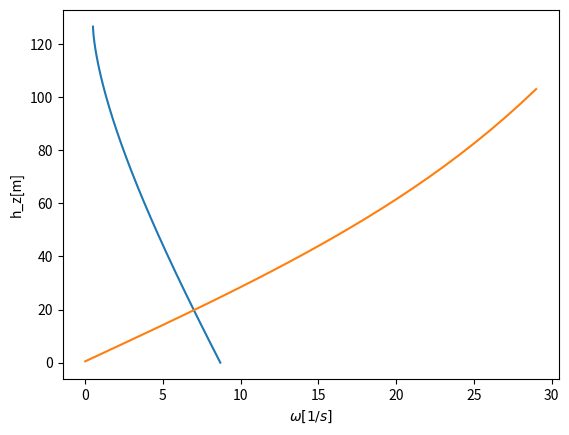

This chart was generated by the following Python code:
#kein kompilieren notwendig
#python3 CP_Blatt3_Beck_Reicherd.py
#Mit dem obigen Befehl kann das Programm ausgeführt werden. Es werden dann die Graphen angezeigt.
# K. Beck, M. Reicherd

import numpy as np
import matplotlib.pyplot as plt


class Ball:

    def __init__(self):  # Initialisierung der Werte in Si-Einheiten
        self.v = np.array([0.0, 0.0, 0.0])
        self.x = np.array([0.5, 0.0, 126.5])
        self.a = np.array([0.0, 0.0, 0.0])
        self.w = np.array([0.0, 3.0, 0.0])
        self.mass = 0.625
        self.density = 1.2
        self.radius = 0.12
        self.gravitation = 9.81
        self.cw = 0.45
        self.area = np.pi * self.radius ** 2

    def updateAcceleration(self):  # Berechnung der Kräfte und Beschleunigung
        force = np.array([0.0, 0.0, 0.0])
        force[2] -= self.mass * self.gravitation  # Gravitationskraft
        vAbs = np.linalg.norm(self.v)
        force += (-self.cw * self.area * self.density * vAbs * self.v) / 2.0  # Luftwiederstandskraft
        force += ((4 * np.pi * self.density * self.radius ** 3) / 3) * (np.cross(self.v, self.w))  # Magnuskraft
        self.a = force / self.mass

    def update(self, time):  # Berechnung der Werte für t_n+1
        self.updateAcceleration()
        self.v += self.a * time
        self.x += self.v * time

    def goToZero(self):  # Berechnung des Nullpunkts
        t = -self.x[2] / self.v[2]
        self.x += t * self.v
        self.v += t * self.a
        return t


def createTrajectory():  # Zeichnung der Trajektorie
    N = 10000  # Anzahl Zeitabschnitte
    dT = 12  # Zeitintervall[0,dT]
    b = Ball()
    xValues = []
    yValues = []
    for t in np.linspace(0, dT, N):
        xValues.append(b.x[0])
        yValues.append(b.x[2])
        b.update(dT / N)  # dT/N = Delta t
        if (b.x[2] <= 0):
            print("Fallzeit t=" + str(t - b.goToZero()))
            break

    print("h_x=" + str(b.x))
    print("v=" + str(b.v) + "    |v|=" + str(np.linalg.norm(b.v)))
    plt.xlabel(r"x[m]")
    plt.ylabel(r"z[m]")
    plt.plot(xValues, yValues)
    plt.savefig("Trajektorie")
    plt.show()


def create_h_x_Graph():  # Zeichung von h_x(w)
    N = 10000
    dT = 12
    xValues = []
    yValues = []
    b = Ball()
    for w in range(0, 30):
        b.__init__()
        b.w[1] = w
        for t in np.linspace(0, dT, N):

            b.update(dT / N)
            if (b.x[2] <= 0):
                b.goToZero()
                xValues.append(w)
                yValues.append(b.x[0])
                break
    plt.xlabel(r"$\omega[1/s]$")
    plt.ylabel(r"h_z[m]")
    plt.plot(xValues, yValues)
    plt.savefig("Aufprallort")
    plt.show()


createTrajectory()
create_h_x_Graph()
